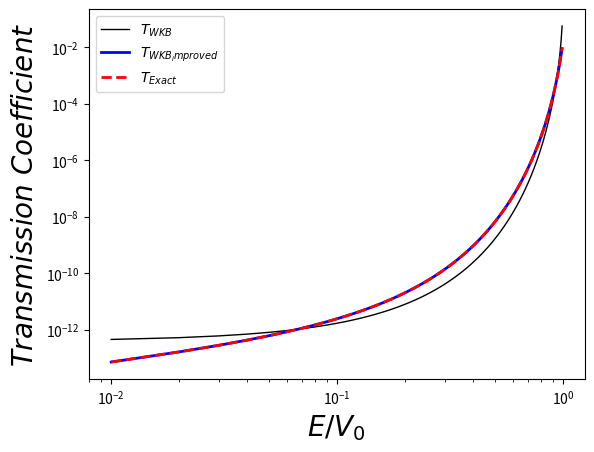

This figure's Python source:
import numpy as np
import matplotlib.pyplot as plt
from scipy import integrate
import sys



a=20.7989E5  #fermi
Vo=1.8E-6 # MeV
m=0.51     # MeV
hbar=197.327# MeV*fermi =[hbar*c]



E=np.linspace(0.01,0.99,100)
k=np.sqrt(2*m*Vo*(1-E))/hbar
kp=np.sqrt(2*m*Vo*(E))/hbar


def N_factor(k,kp):
    return 2*np.sqrt(k*kp/(k**2+kp**2))

def T_exact(k,E,Vo):
    
    termino= (np.sinh(k*a))**2
    
    return (4*E*(1-E)*Vo**2)/(4*E*(1-E)*Vo**2+termino*Vo**2)


T_wkb=np.exp(-2*k*a)
T_wkb_improved=np.exp(-2*k*a)*N_factor(k,kp)**4
T_Exact=T_exact(k,E,Vo)

plt.loglog(E,T_wkb,"k",label="$ T_{WKB} $",linewidth=1.0)
plt.loglog(E,T_wkb_improved,"b",label="$ T_{WKB_improved} $",linewidth=2.0)
plt.loglog(E,T_Exact,"r--",label="$ T_{Exact} $",linewidth=2.0)
plt.xlabel("$E/V_0$",size=20)
plt.ylabel("$ Transmission\ Coefficient $",size=20)
plt.legend(loc=2)

#plt.xlim(0.0,0.4)
#plt.ylim(0,0.000000001)

plt.savefig("Referee.png")
plt.savefig("Referee.pdf")

plt.show()

